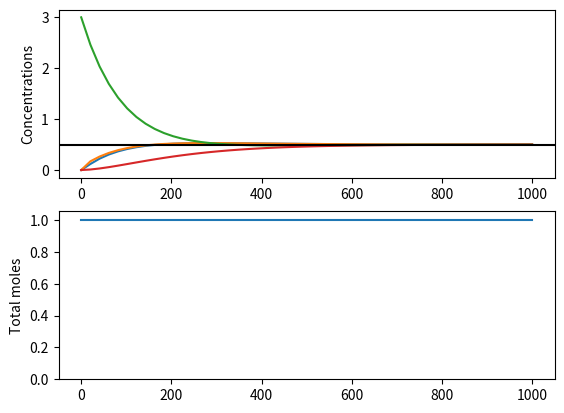

Write the Python code that produced this figure.
#!/usr/bin/env python

from __future__ import division
from __future__ import print_function

import numpy
import scipy.integrate
import matplotlib.pyplot as plt

# Simulate one liquor comportment and N wood compartments
# +----------+-----------+
# |          |   |   ... |
# |  liquor  |   wood    |
# |          | 0 | 1 ...N|
# +----------+-----------+
#            +-----------> z (spatial dimension)
#            0           1
# States are number of moles in each compartment
#     x[0]    x[1] | x[2] ...
#
# Initially, we have only diffusion from the liquor to the wood
#

t_end = 1000

K = 0.1  # diffusion constant (mol/(m^2.s))
A = 1.1  # contact area (m^2)
D = 0.001  # Fick's law constant

liquor_volume = 1.0  # m^3
wood_volume = 1.0  # m^3
total_volume = liquor_volume + wood_volume

Ncompartments = 3
dz = 1./Ncompartments
wood_compartment_volume = wood_volume/Ncompartments

x0 = numpy.concatenate(([0], [0, 1, 0]))

def dxdt(x, t):
    # unpack variables
    Nl = x[0]
    Nw = x[1:]

    # calculate concentrations
    cl = Nl/liquor_volume
    cw = Nw/wood_compartment_volume

    # All transfers are calculated in moles/second

    # Diffusion between liquor and first wood compartment
    transfer_rate = K*A*(cl - cw[0])

    # Flows for each block are due to diffusion
    #       +----+      +----+      +----+ ||
    # from  | 0  | d[0] | 1  | d[1] | 2  | ||
    # liq ->|    |----->|    |----->|    |-||
    #       +----+      +----+      +----+ ||


    # diffusion in wood (Fick's law
    # first order differences
    # The last compartment sees no outgoing diffusion due to symmetry
    gradcw = numpy.gradient(cw, dz)
    diffusion = -A*D*gradcw
    diffusion[-1] = 0

    # mass balance:
    dNliquordt = -transfer_rate
    # in wood, we change due to diffusion
    dNwooddt = -diffusion + numpy.roll(diffusion, 1)
    # plus the extra flow from liquor
    dNwooddt[0] += transfer_rate

    return numpy.concatenate(([dNliquordt], dNwooddt))

def totalmass(x):
    return sum(x)

t = numpy.linspace(0, t_end)

xs, info = scipy.integrate.odeint(dxdt, x0, t, full_output=True)

# Concentrations
plt.subplot(2, 1, 1)
plt.plot(t, xs/([wood_volume] + [wood_compartment_volume]*Ncompartments))
plt.ylabel('Concentrations')
# Steady state should be
ss = sum(x0)/total_volume
plt.axhline(ss, color='black')
# Check that we aren't creating or destroying mass
plt.subplot(2, 1, 2)
plt.plot(t, [totalmass(x) for x in xs])
plt.ylabel('Total moles')
plt.ylim(ymin=0)
plt.show()
